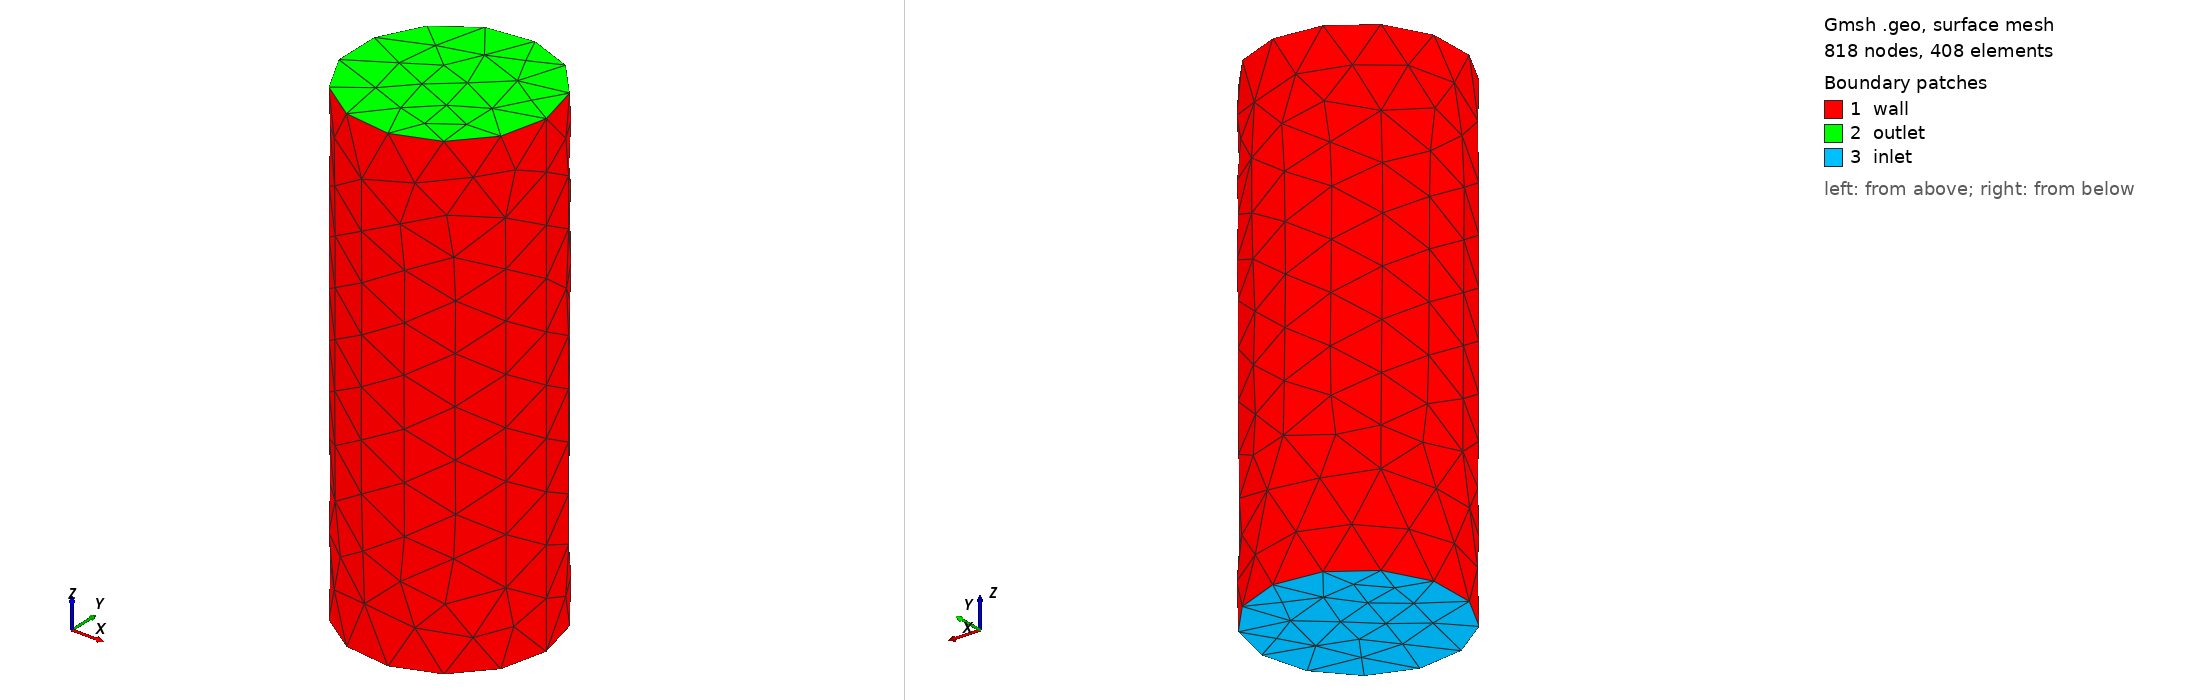

Gmsh geometry script, surface-meshed: 818 nodes, 408 surface elements. Boundary patches (legend numbers): 1 wall, 2 outlet, 3 inlet. Left view from above one corner, right view from below the opposite corner. Legend entries are the model's physical surfaces. The drawing asked Gmsh for element sizes between 1% and 20% of the model's largest extent; the script's own settings can give other sizes.

=== pipe-3d-v.geo (drawn) ===
SetFactory("OpenCASCADE");
Mesh.ElementOrder = 2;

height = 1;
r = 0.2;
h=0.1;
Cylinder(1) = {0, 0, 0, 0, 0, height, r, 2*Pi};
Mesh.CharacteristicLengthFromCurvature=10;
Characteristic Length{ PointsOf{ Surface{1}; } } = h;
Physical Surface("wall") = {1};
Physical Surface("outlet") = {2};
Physical Surface("inlet") = {3};

Physical Volume("Omega") = {1};
